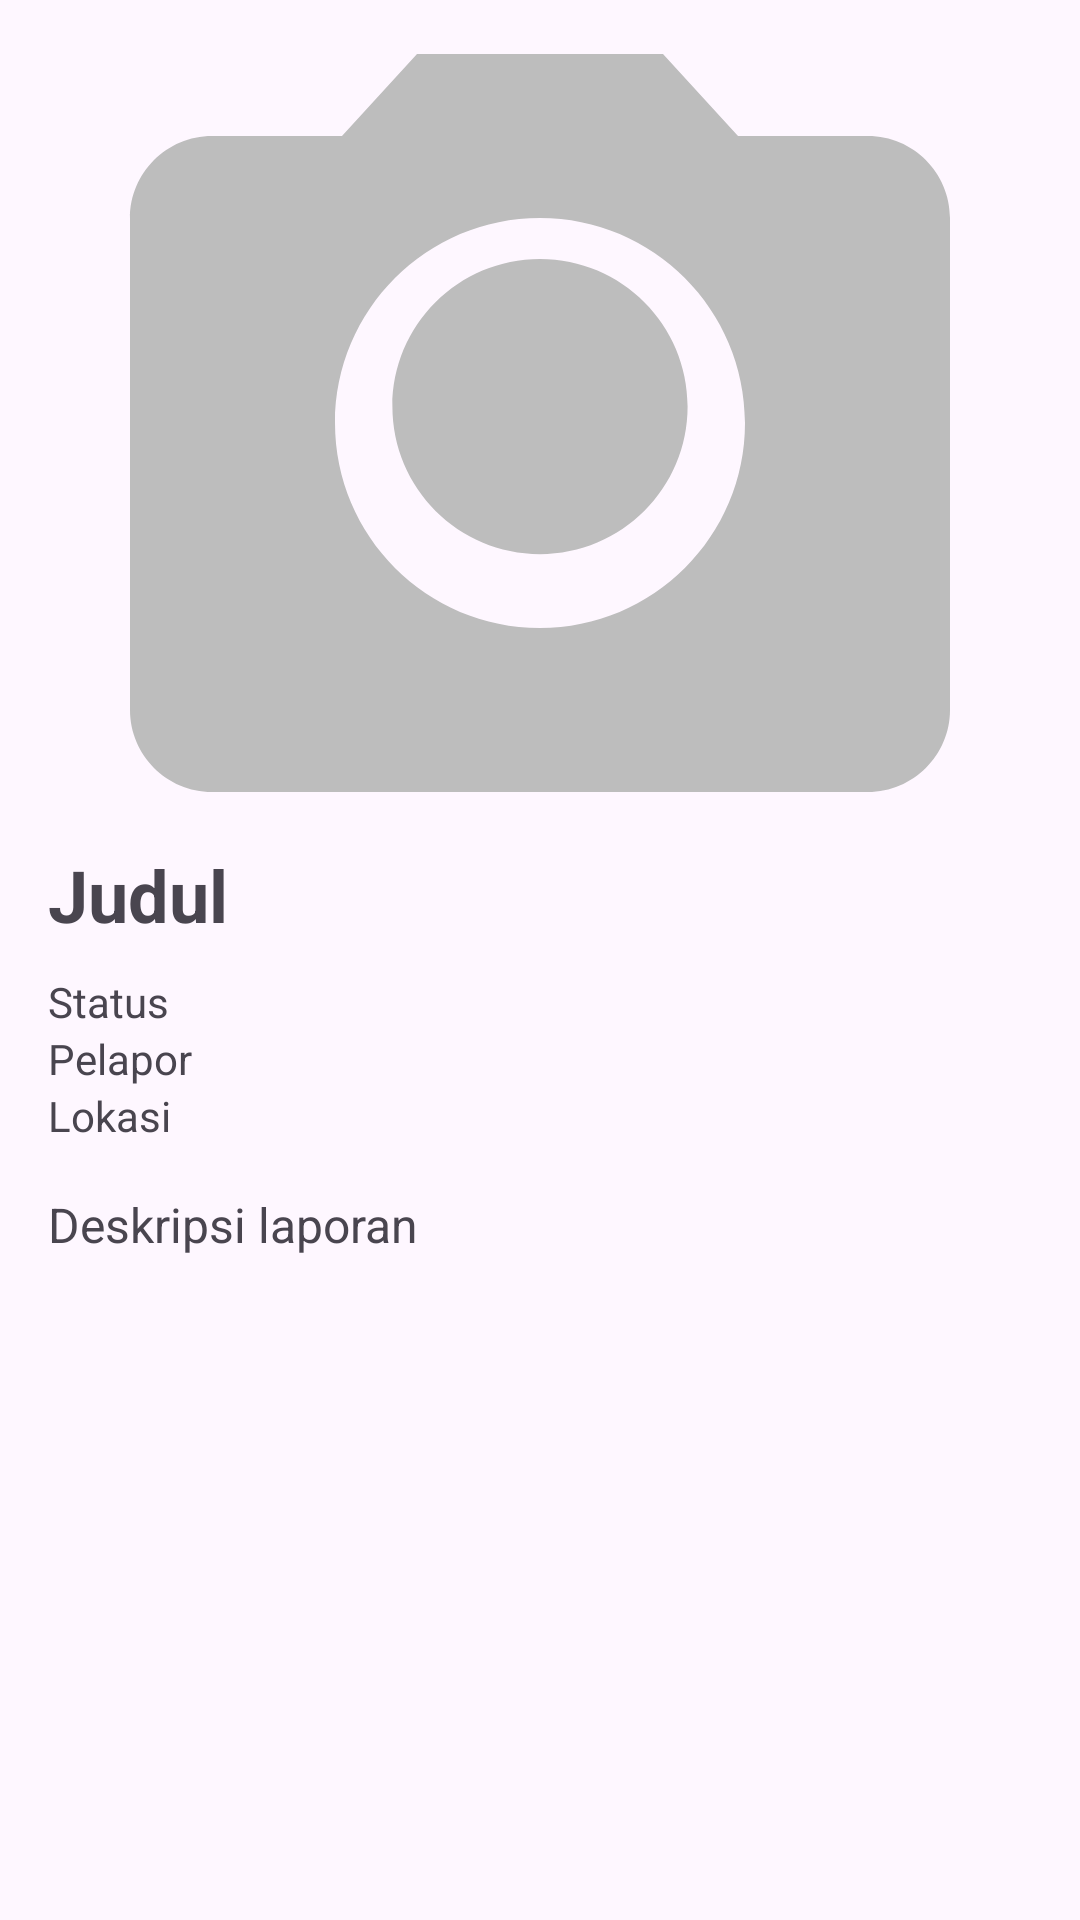

Write the Android layout XML for this screen, with the resource values it uses.
<!-- AndroidManifest.xml: application theme Theme.JagaJalan -->
<!-- res/layout/activity_admin_detail_report.xml -->
<?xml version="1.0" encoding="utf-8"?>


<ScrollView xmlns:android="http://schemas.android.com/apk/res/android"
    android:layout_width="match_parent"
    android:layout_height="match_parent">

    <LinearLayout
        android:layout_width="match_parent"
        android:layout_height="wrap_content"
        android:orientation="vertical"
        android:padding="16dp">

        <ImageView
            android:id="@+id/imgReport"
            android:layout_width="match_parent"
            android:layout_height="250dp"
            android:scaleType="centerCrop"
            android:src="@drawable/ic_camera_placeholder" />

        <TextView
            android:id="@+id/tvTitle"
            android:layout_width="wrap_content"
            android:layout_height="wrap_content"
            android:layout_marginTop="16dp"
            android:text="Judul"
            android:textSize="24sp"
            android:textStyle="bold" />

        <TextView
            android:id="@+id/tvStatus"
            android:layout_width="wrap_content"
            android:layout_height="wrap_content"
            android:layout_marginTop="10dp"
            android:text="Status" />

        <TextView
            android:id="@+id/tvUser"
            android:layout_width="wrap_content"
            android:layout_height="wrap_content"
            android:text="Pelapor" />

        <TextView
            android:id="@+id/tvLocation"
            android:layout_width="wrap_content"
            android:layout_height="wrap_content"
            android:text="Lokasi" />

        <TextView
            android:id="@+id/tvDescription"
            android:layout_width="match_parent"
            android:layout_height="wrap_content"
            android:layout_marginTop="16dp"
            android:text="Deskripsi laporan"
            android:textSize="16sp" />

    </LinearLayout>

</ScrollView>
<!-- resources referenced by this layout -->
<resources>
  <!-- drawable ic_camera_placeholder (drawable) -->
  <?xml version="1.0" encoding="utf-8"?>
  
  <vector xmlns:android="http://schemas.android.com/apk/res/android"
      android:width="30dp"
      android:height="30dp"
      android:viewportWidth="24"
      android:viewportHeight="24">
      <path
          android:fillColor="#BDBDBD"
          android:pathData="M12,15.2C13.99,15.2 15.6,13.59 15.6,11.6C15.6,9.61 13.99,8 12,8C10.01,8 8.4,9.61 8.4,11.6C8.4,13.59 10.01,15.2 12,15.2ZM9,3L7.17,5H4C2.9,5 2,5.9 2,7V19C2,20.1 2.9,21 4,21H20C21.1,21 22,20.1 22,19V7C22,5.9 21.1,5 20,5H16.83L15,3H9ZM12,17C9.24,17 7,14.76 7,12C7,9.24 9.24,7 12,7C14.76,7 17,9.24 17,12C17,14.76 14.76,17 12,17Z"/>
  </vector>
  <style name="Theme.JagaJalan" parent="Base.Theme.JagaJalan" />
  <style name="Base.Theme.JagaJalan" parent="Theme.Material3.DayNight.NoActionBar">
          
          
      </style>
</resources>
